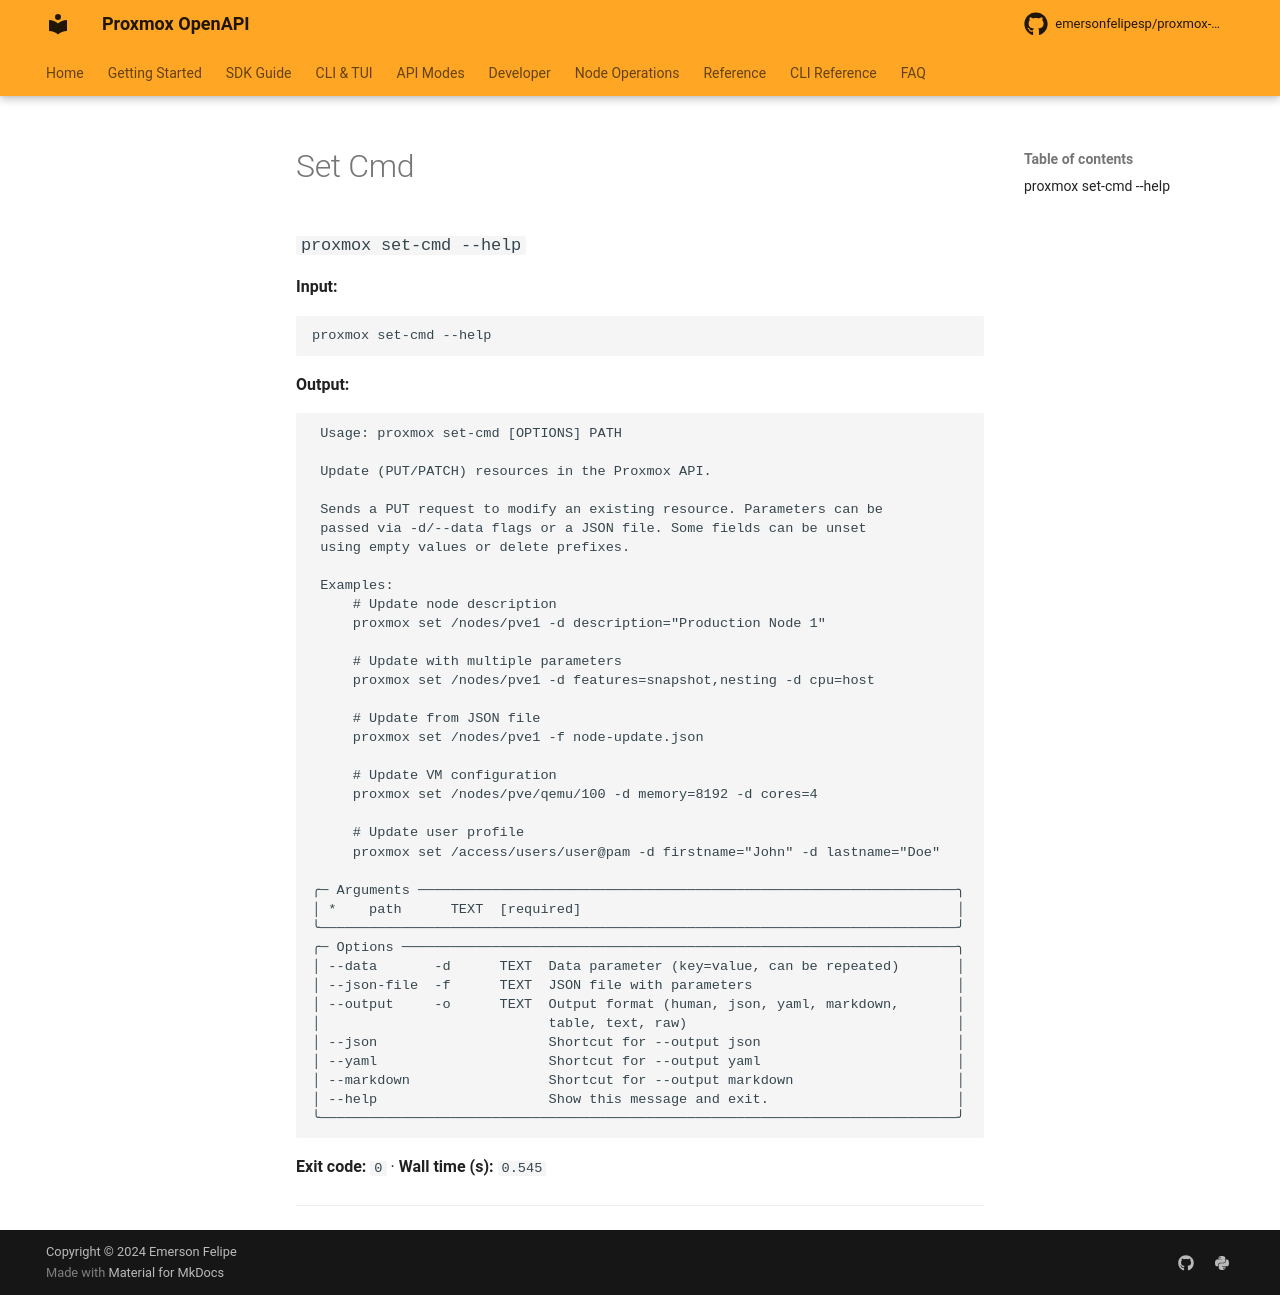

repository: emersonfelipesp/proxmox-sdk · page: reference/command-capture/set-cmd/index.html · generator: mkdocs

# Set Cmd

### `proxmox set-cmd --help`

**Input:**

```bash
proxmox set-cmd --help
```

**Output:**

```text
                                                                                
 Usage: proxmox set-cmd [OPTIONS] PATH                                          
                                                                                
 Update resources in the Proxmox API.                                           
                                                                                
 Examples:                                                                      
 proxmox set /nodes/pve1 -d description=Node1                                   
 proxmox set /nodes/pve1 -d description=Node1 -d features=snapshot,nesting      
 proxmox set /nodes/pve1 -f updates.json                                        
                                                                                
╭─ Arguments ──────────────────────────────────────────────────────────────────╮
│ *    path      TEXT  API path to update [required]                           │
╰──────────────────────────────────────────────────────────────────────────────╯
╭─ Options ────────────────────────────────────────────────────────────────────╮
│ --data       -d      TEXT  Data parameter (key=value, can be repeated)       │
│ --json-file  -f      TEXT  JSON file with parameters                         │
│ --output     -o      TEXT  Output format (human, json, yaml, markdown,       │
│                            table, text, raw)                                 │
│ --json                     Shortcut for --output json                        │
│ --yaml                     Shortcut for --output yaml                        │
│ --markdown                 Shortcut for --output markdown                    │
│ --help                     Show this message and exit.                       │
╰──────────────────────────────────────────────────────────────────────────────╯


--- stderr ---
<string>:540: UserWarning: Field name "schema" in "GetClusterAcmeChallengeSchemaResponseItem" shadows an attribute in parent "ProxmoxBaseModel"
<string>:540: UserWarning: Field name "schema" in "GetClusterAcmeChallengeSchemaResponseItem" shadows an attribute in parent "ProxmoxBaseModel"
```

**Exit code:** `0`  ·  **Wall time (s):** `9.247`

---
